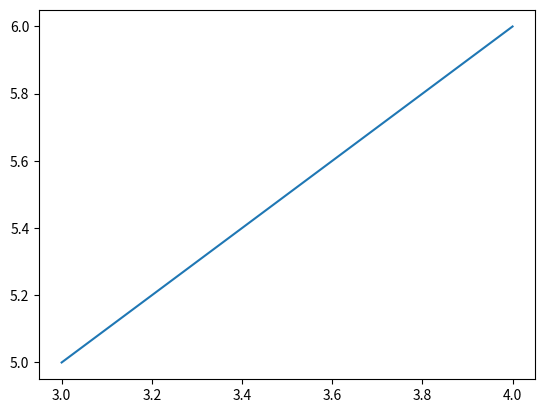

Write Python code to recreate this figure.
import matplotlib.pyplot as plt

a = [3, 4]
b = [5, 6]
plt.plot(a, b)
plt.show()